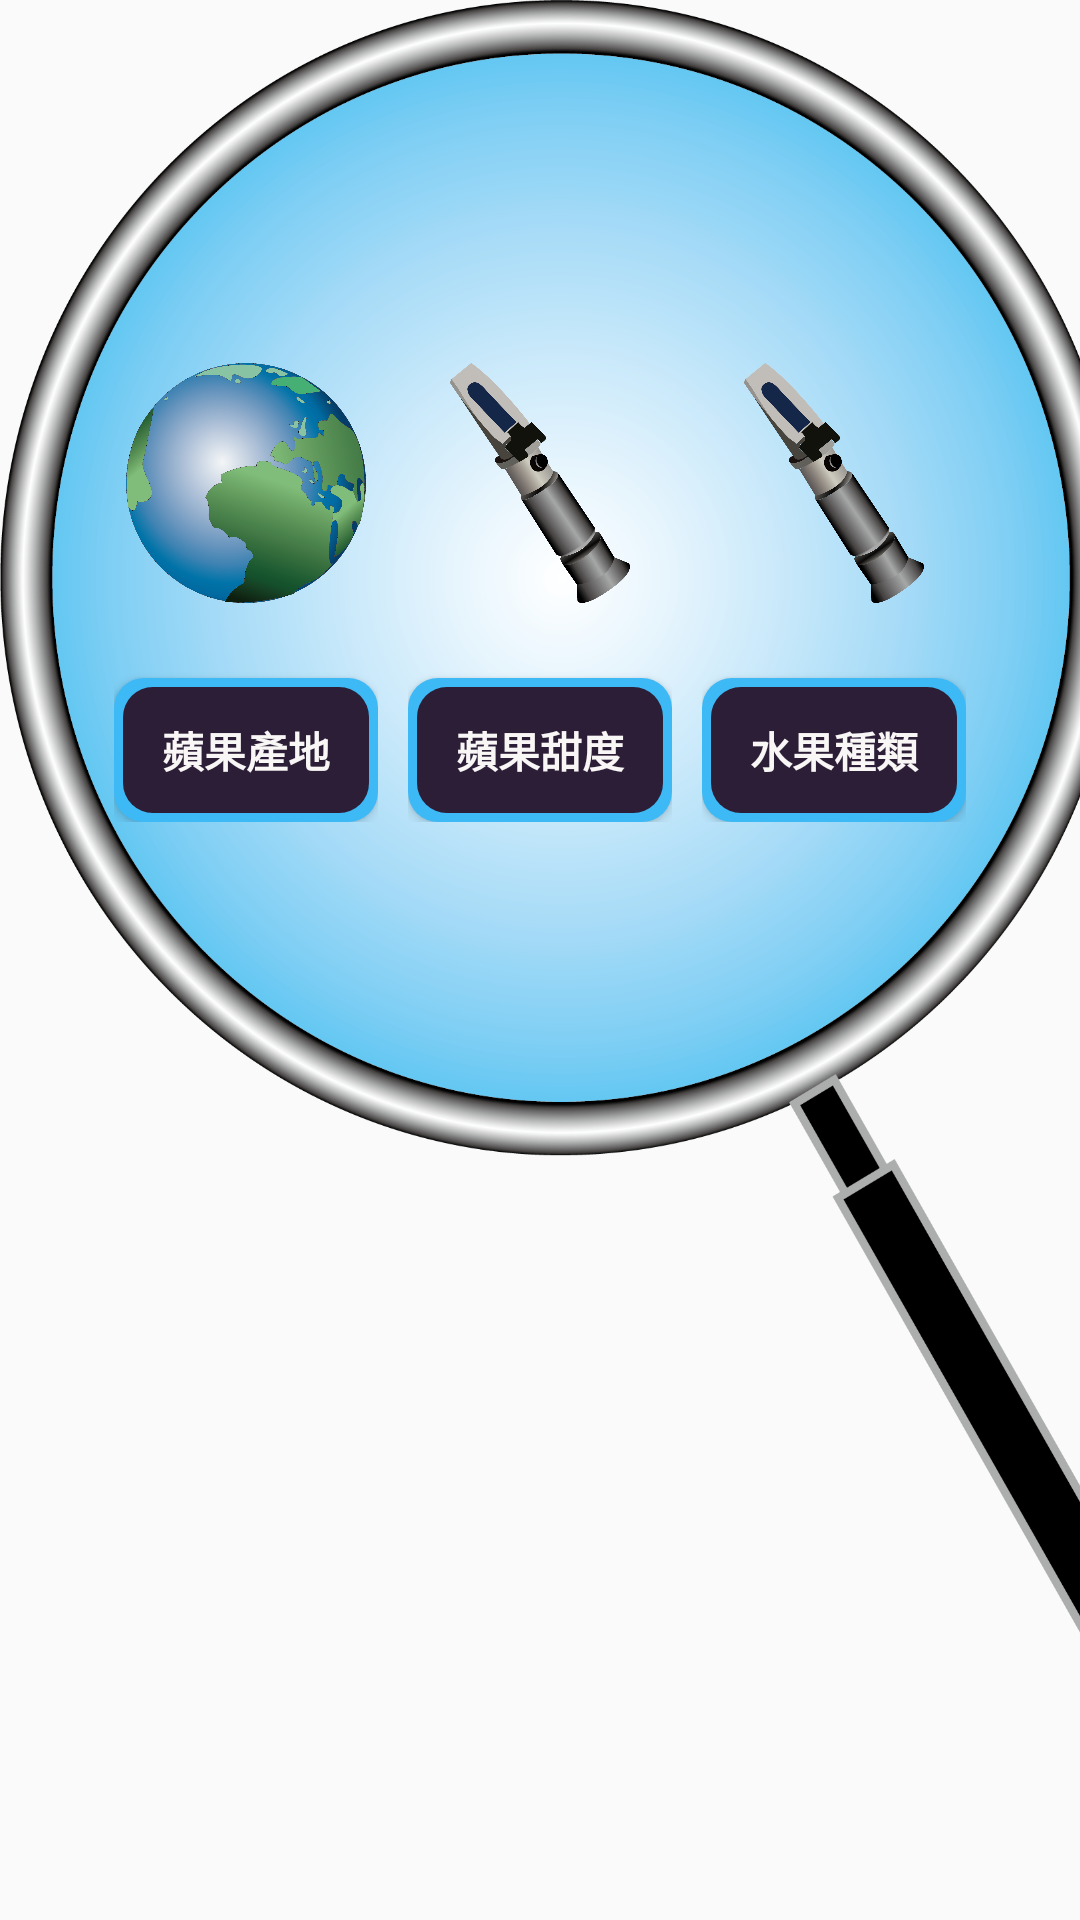

Android layout source for this screen:
<!-- AndroidManifest.xml: application theme Theme.AppCompat.Light.NoActionBar -->
<!-- res/layout/test.xml -->
<?xml version="1.0" encoding="utf-8"?>
<android.support.constraint.ConstraintLayout xmlns:android="http://schemas.android.com/apk/res/android"
    xmlns:app="http://schemas.android.com/apk/res-auto"
    xmlns:tools="http://schemas.android.com/tools"
    android:layout_width="match_parent"
    android:layout_height="match_parent"
    android:background="#00000000"
    tools:layout_editor_absoluteY="25dp">

    <ImageView
        android:id="@+id/imageView"
        android:layout_width="384dp"
        android:layout_height="550dp"
        android:scaleType="fitXY"
       android:background="@mipmap/classifier"
        ></ImageView>

    <LinearLayout
        android:layout_width="wrap_content"
        android:layout_height="wrap_content"
        android:layout_marginBottom="8dp"
        android:layout_marginEnd="8dp"
        android:layout_marginStart="8dp"
        android:layout_marginTop="8dp"
        android:orientation="horizontal"
        app:layout_constraintBottom_toBottomOf="@+id/imageView"
        app:layout_constraintEnd_toEndOf="parent"
        app:layout_constraintStart_toStartOf="parent"
        app:layout_constraintTop_toTopOf="parent"
        app:layout_constraintVertical_bias="0.291">

        <LinearLayout
            android:layout_width="wrap_content"
            android:layout_height="wrap_content"
            android:layout_margin="5dp"
            android:orientation="vertical">

            <ImageView
                android:id="@+id/button_picture"
                android:layout_width="80dp"
                android:layout_height="80dp"
                android:layout_gravity="center"
                android:layout_marginBottom="10dp"
                android:background="@mipmap/place" />

            <Button
                android:id="@+id/button"
                android:layout_width="wrap_content"
                android:layout_height="wrap_content"
                android:layout_gravity="center"
                android:layout_marginTop="15dp"
                android:background="@drawable/btn_classifity"
                android:text="蘋果產地"
                android:textColor="#F9F6F6"
                android:textStyle="bold"
                tools:layout_editor_absoljjuteX="34dp"
                tools:layout_editor_absoluteY="29dp" />

        </LinearLayout>

        <LinearLayout
            android:layout_width="wrap_content"
            android:layout_height="wrap_content"
            android:layout_margin="5dp"
            android:orientation="vertical">

            <ImageView
                android:id="@+id/button_picture2"
                android:layout_width="60dp"
                android:layout_height="80dp"
                android:layout_gravity="center"
                android:layout_marginBottom="10dp"
                android:background="@mipmap/sweet" />

            <Button
                android:id="@+id/button2"
                android:layout_width="wrap_content"
                android:layout_height="wrap_content"
                android:layout_gravity="center"
                android:layout_marginTop="15dp"
                android:background="@drawable/btn_classifity"
                android:text="蘋果甜度"
                android:textColor="#F9F6F6"
                android:textStyle="bold"
                tools:layout_editor_absoluteX="147dp"
                tools:layout_editor_absoluteY="29dp" />

        </LinearLayout>


        <LinearLayout
            android:layout_width="wrap_content"
            android:layout_height="wrap_content"
            android:layout_margin="5dp"
            android:orientation="vertical">

            <ImageView
                android:id="@+id/button_picture3"
                android:layout_width="60dp"
                android:layout_height="80dp"
                android:layout_gravity="center"
                android:layout_marginBottom="10dp"
                android:background="@mipmap/sweet" />

            <Button
                android:id="@+id/button3"
                android:layout_width="wrap_content"
                android:layout_height="wrap_content"
                android:layout_gravity="center"
                android:layout_marginTop="15dp"
                android:background="@drawable/btn_classifity"
                android:text="水果種類"
                android:textColor="#F9F6F6"
                android:textStyle="bold"
                tools:layout_editor_absoluteX="260dp"
                tools:layout_editor_absoluteY="29dp" />


        </LinearLayout>


    </LinearLayout>



</android.support.constraint.ConstraintLayout>
<!-- resources referenced by this layout -->
<resources>
  <!-- drawable btn_classifity (drawable) -->
  <layer-list xmlns:android="http://schemas.android.com/apk/res/android">
  
      <item>
          <shape android:shape="rectangle">
              <solid android:color="#3DB9F5"/>
              <corners android:radius="10dp"/>
          </shape>
      </item>
  
      <item android:bottom="3dp" android:right="3dp" android:top="3dp" android:left="3dp">
          <shape android:shape="rectangle">
              <corners android:radius="10dp"/>
              <solid android:color="#2C1E37"/>
          </shape>
      </item>
  
  </layer-list>
  <!-- mipmap classifier: png bitmap (mipmap-xhdpi, 522637 bytes) -->
  <!-- mipmap place: png bitmap (mipmap-xhdpi, 408729 bytes) -->
  <!-- mipmap sweet: png bitmap (mipmap-xhdpi, 126723 bytes) -->
</resources>
